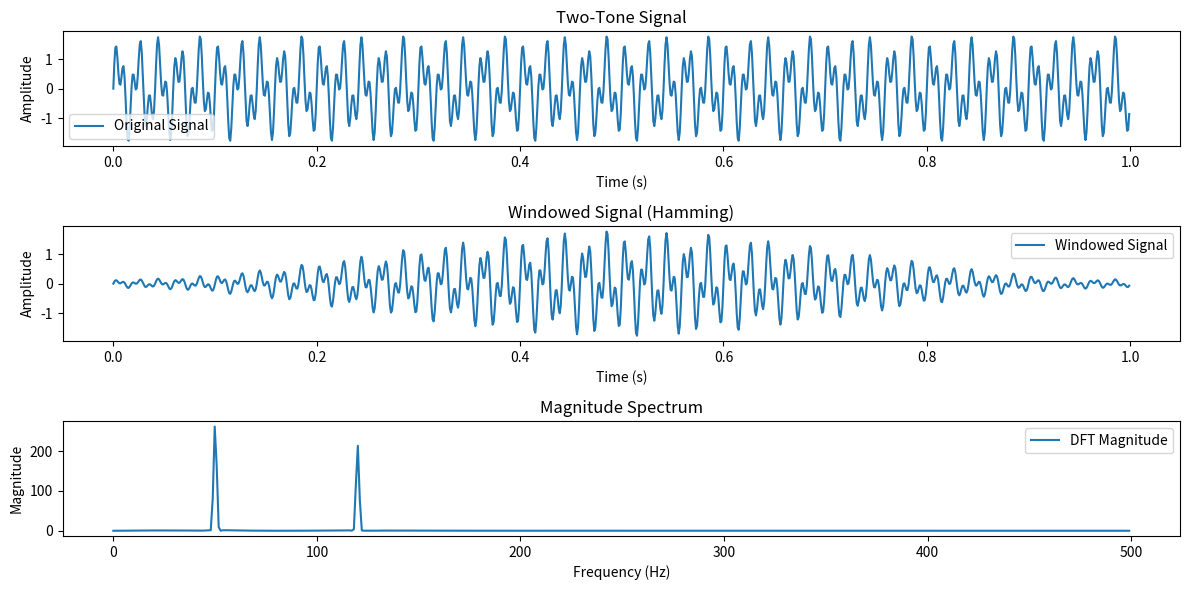

Reproduce this figure in Python.
import numpy as np
import matplotlib.pyplot as plt

# Parameters
fs = 1000  # Sampling frequency in Hz
T = 1.0    # Signal duration in seconds
N = 1024   # Number of DFT points (can experiment with different values)
f1 = 50    # Frequency of first tone in Hz
f2 = 120   # Frequency of second tone in Hz
amplitude1 = 1.0  # Amplitude of first tone
amplitude2 = 0.8  # Amplitude of second tone

# Generate time vector
t = np.arange(0, T, 1/fs)

# Generate two-tone sinusoidal signal
signal = amplitude1 * np.sin(2 * np.pi * f1 * t) + amplitude2 * np.sin(2 * np.pi * f2 * t)

# Apply window function (experiment with different windows, e.g., Hamming, Blackman)
window = np.hamming(len(signal))
windowed_signal = signal * window

# Compute DFT
dft = np.fft.fft(windowed_signal, n=N)
frequencies = np.fft.fftfreq(N, 1/fs)

# Take the magnitude of the DFT
magnitude = np.abs(dft)

# Plot the results
plt.figure(figsize=(12, 6))

# Original signal
plt.subplot(3, 1, 1)
plt.plot(t, signal, label="Original Signal")
plt.title("Two-Tone Signal")
plt.xlabel("Time (s)")
plt.ylabel("Amplitude")
plt.legend()

# Windowed signal
plt.subplot(3, 1, 2)
plt.plot(t, windowed_signal, label="Windowed Signal")
plt.title("Windowed Signal (Hamming)")
plt.xlabel("Time (s)")
plt.ylabel("Amplitude")
plt.legend()

# DFT magnitude
plt.subplot(3, 1, 3)
plt.plot(frequencies[:N//2], magnitude[:N//2], label="DFT Magnitude")
plt.title("Magnitude Spectrum")
plt.xlabel("Frequency (Hz)")
plt.ylabel("Magnitude")
plt.legend()

plt.tight_layout()
plt.show()
